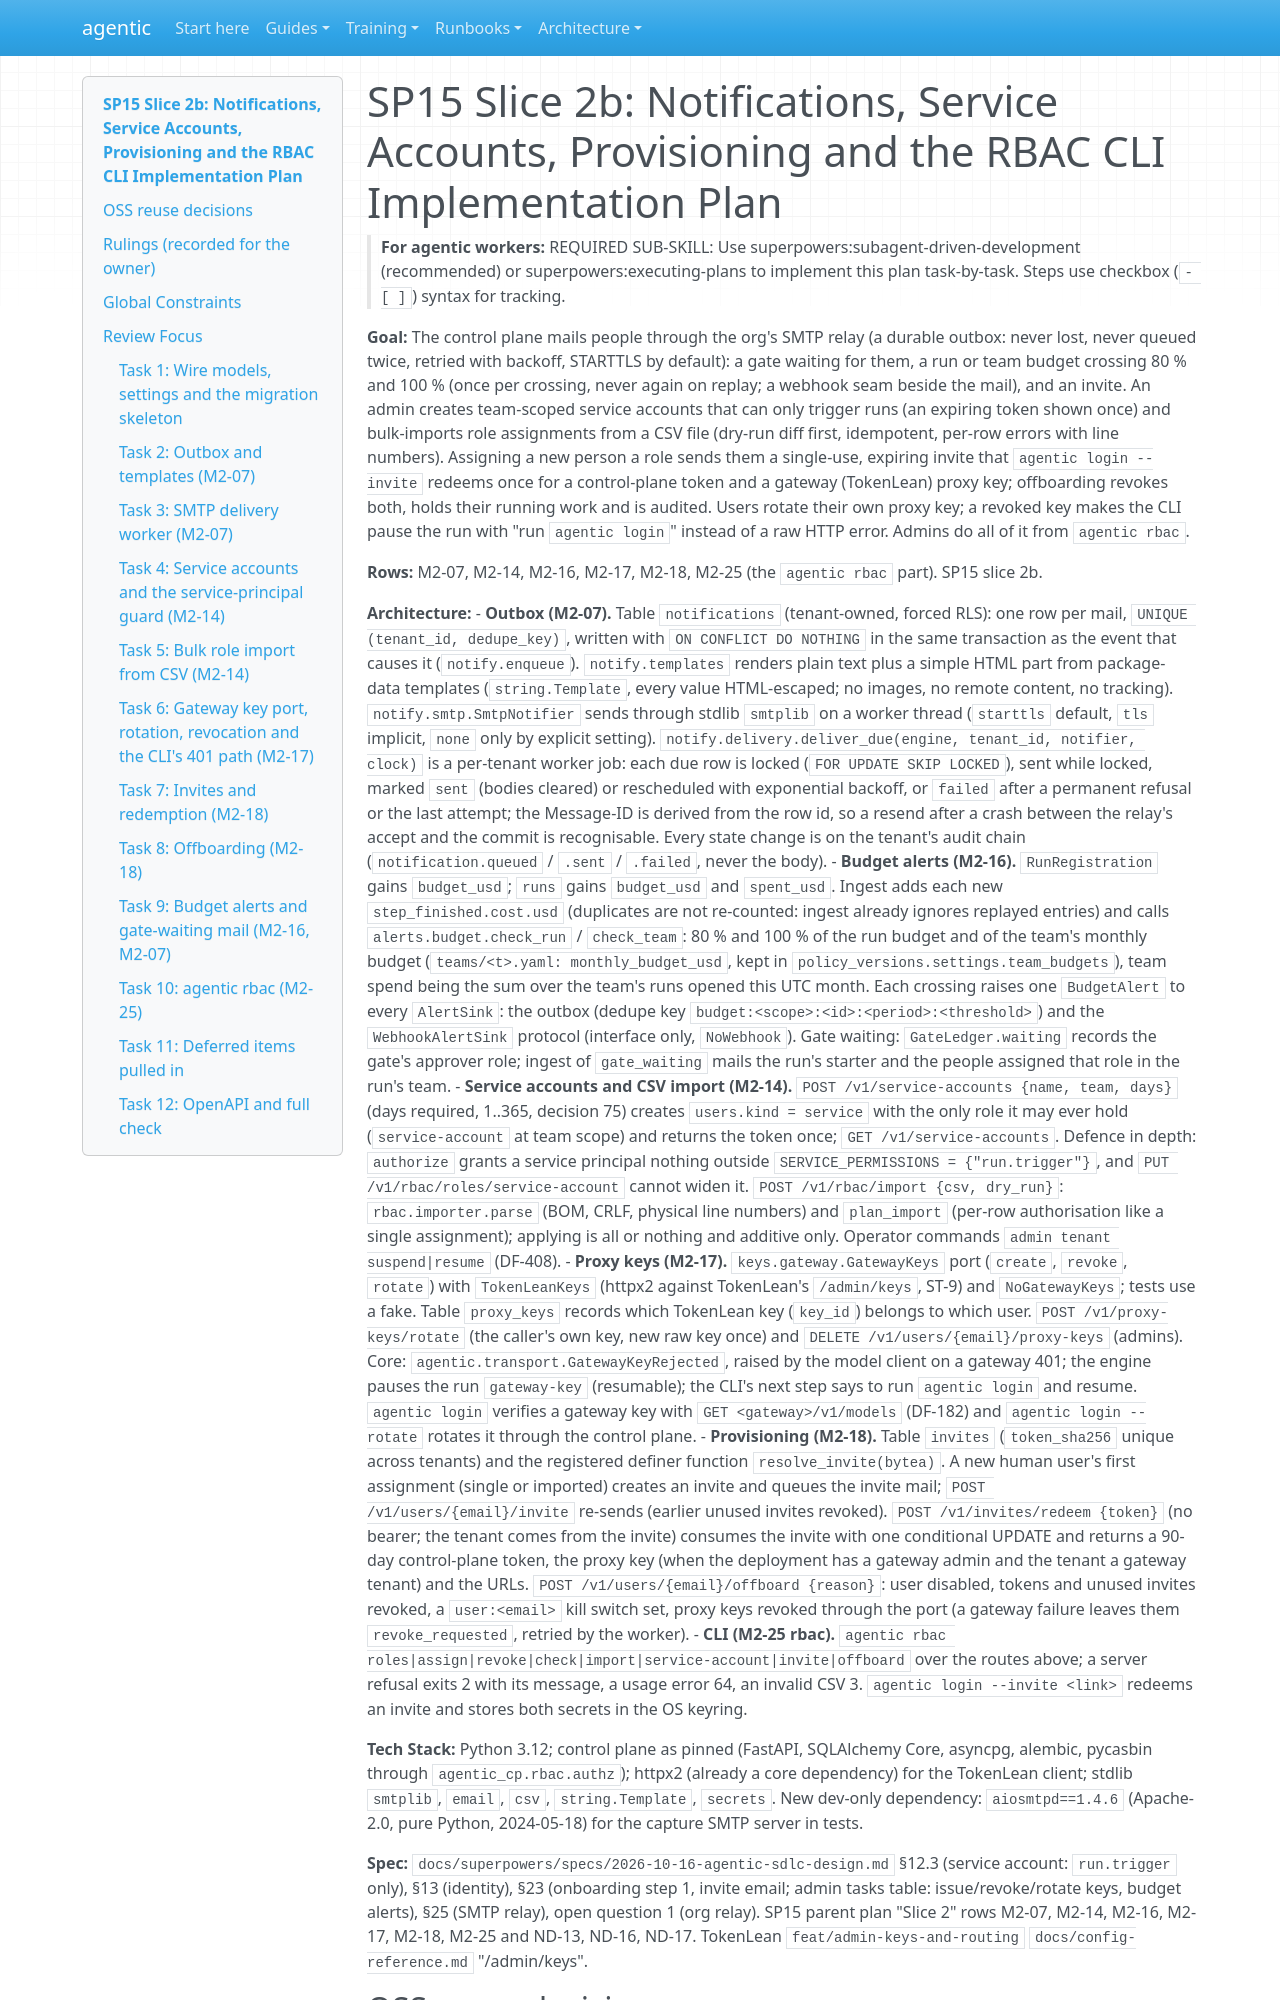

repository: cbeyondcloud/agentic-sdlc · page: superpowers/plans/2026-10-23-sp15-2b-provisioning.html · generator: mkdocs

# SP15 Slice 2b: Notifications, Service Accounts, Provisioning and the RBAC CLI Implementation Plan

> **For agentic workers:** REQUIRED SUB-SKILL: Use superpowers:subagent-driven-development (recommended) or superpowers:executing-plans to implement this plan task-by-task. Steps use checkbox (`- [ ]`) syntax for tracking.

**Goal:** The control plane mails people through the org's SMTP relay (a durable outbox: never lost, never queued twice, retried with backoff, STARTTLS by default): a gate waiting for them, a run or team budget crossing 80 % and 100 % (once per crossing, never again on replay; a webhook seam beside the mail), and an invite. An admin creates team-scoped service accounts that can only trigger runs (an expiring token shown once) and bulk-imports role assignments from a CSV file (dry-run diff first, idempotent, per-row errors with line numbers). Assigning a new person a role sends them a single-use, expiring invite that `agentic login --invite` redeems once for a control-plane token and a gateway (TokenLean) proxy key; offboarding revokes both, holds their running work and is audited. Users rotate their own proxy key; a revoked key makes the CLI pause the run with "run `agentic login`" instead of a raw HTTP error. Admins do all of it from `agentic rbac`.

**Rows:** M2-07, M2-14, M2-16, M2-17, M2-18, M2-25 (the `agentic rbac` part). SP15 slice 2b.
